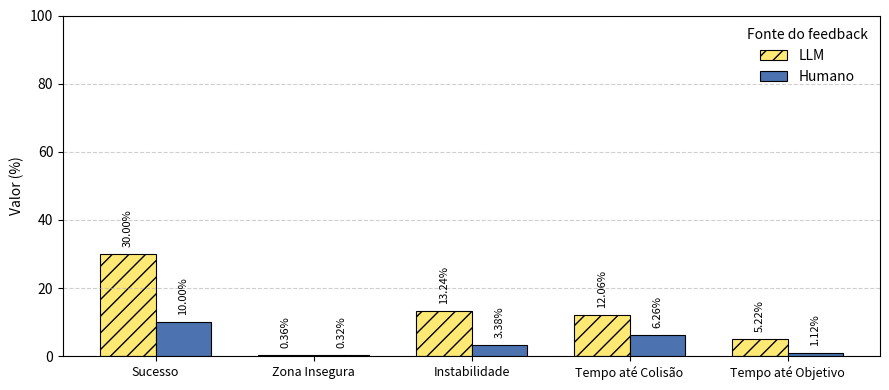

Reproduce this figure in Python.
import numpy as np
import matplotlib.pyplot as plt

metrics = [
    'Sucesso',
    'Zona Insegura',
    'Instabilidade',
    'Tempo até Colisão',
    'Tempo até Objetivo',
]

# valores já em porcentagem
com_pct = [30.0, 0.36, 13.24, 12.06, 5.22]
sem_pct = [10.0, 0.32,  3.38,  6.26, 1.12]

x  = np.arange(len(metrics))
bw = 0.35

fig, ax = plt.subplots(figsize=(9, 4))

bars1 = ax.bar(x - bw/2, com_pct, bw,
               label='LLM', color='#FFE975', hatch='//',
               edgecolor='black', linewidth=0.8)
bars2 = ax.bar(x + bw/2, sem_pct, bw,
               label='Humano', color='#4C72B0',
               edgecolor='black', linewidth=0.8)

# anota as porcentagens
for bars, vals in [(bars1, com_pct), (bars2, sem_pct)]:
    for bar, val in zip(bars, vals):
        ax.text(bar.get_x() + bar.get_width()/2,
                bar.get_height() + 2,
                f'{val:.2f}%', ha='center',
                va='bottom', fontsize=8, rotation=90)

ax.set_xticks(x)
ax.set_xticklabels(metrics, fontsize=9)
ax.set_ylabel('Valor (%)')
ax.set_ylim(0, 100)
ax.yaxis.grid(True, linestyle='--', alpha=0.6)
ax.legend(title='Fonte do feedback', frameon=False, loc='upper right')

plt.tight_layout()
plt.savefig('result_avoid.png', dpi=300)
